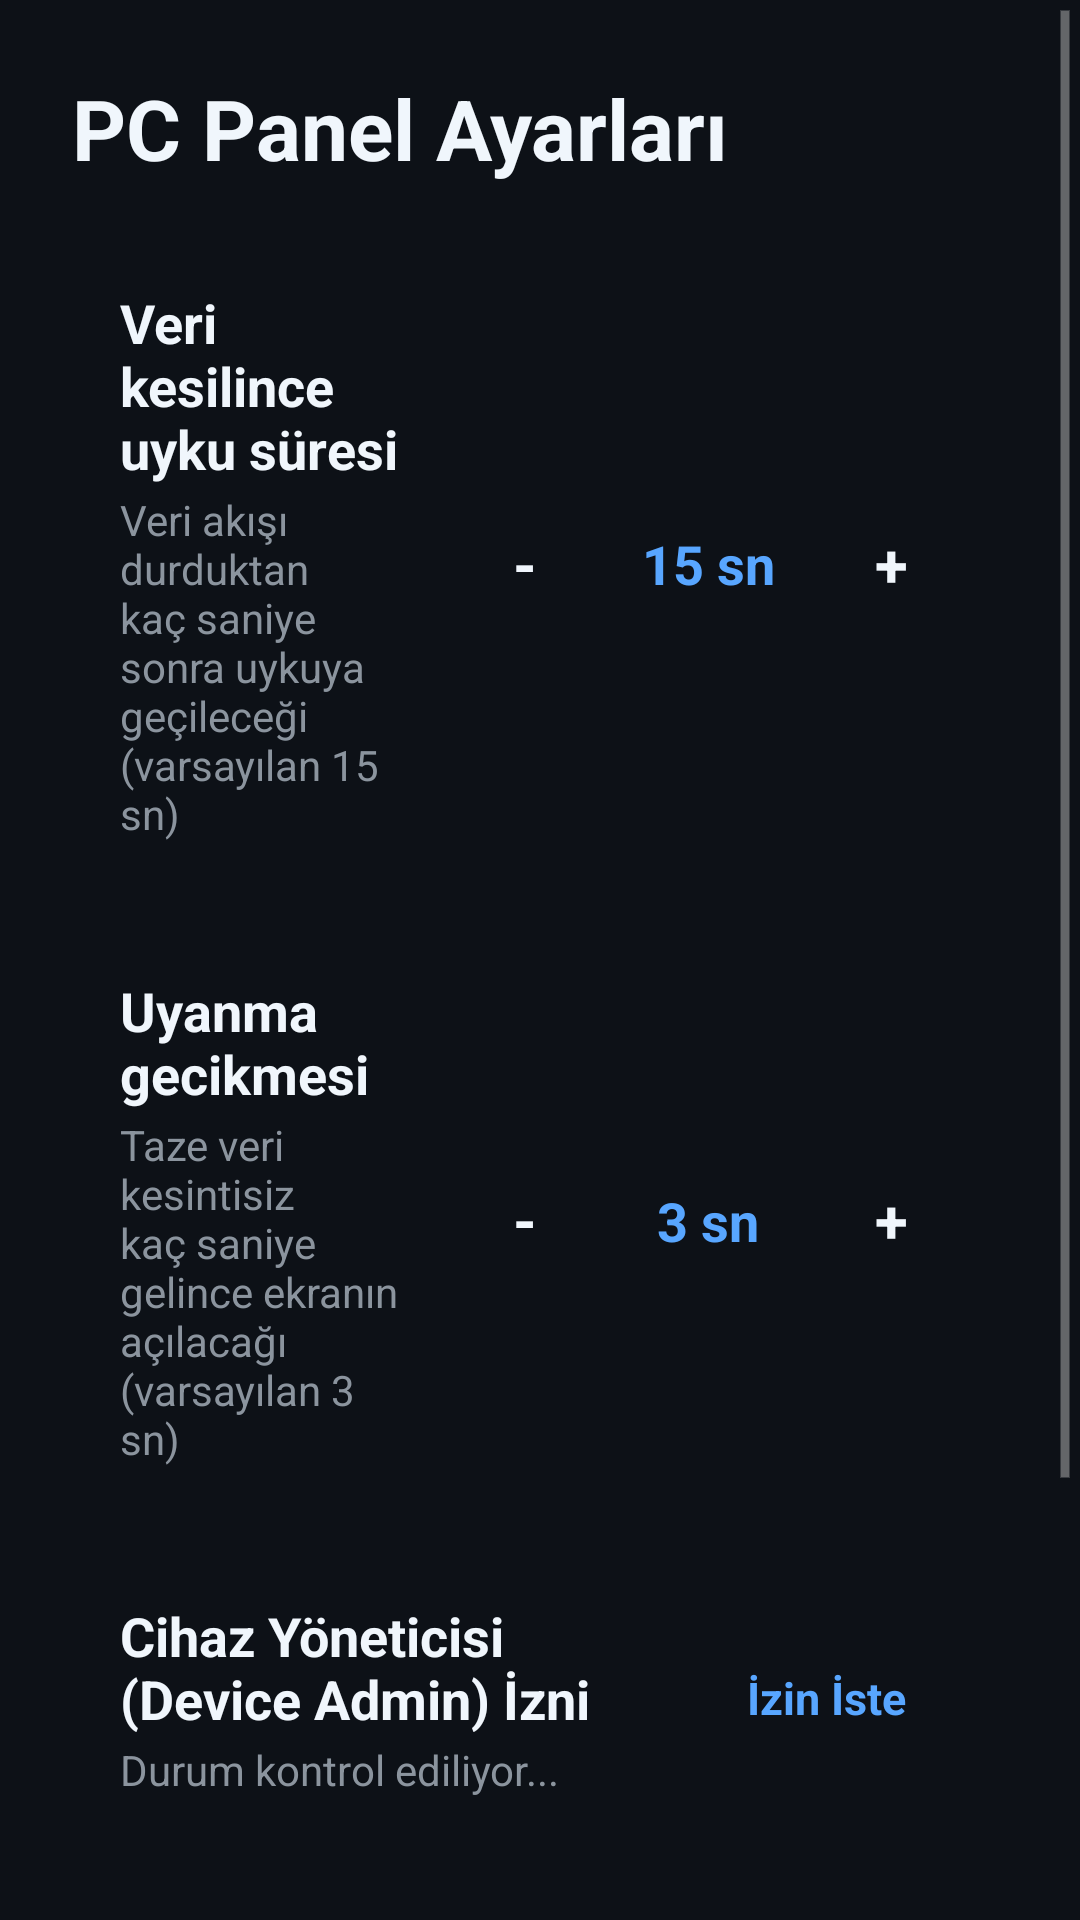

Produce the Android XML layout that renders to this screen, including the resource entries it uses.
<!-- AndroidManifest.xml: activity theme AppTheme.Fullscreen -->
<!-- res/layout/activity_settings.xml -->
<?xml version="1.0" encoding="utf-8"?>
<ScrollView xmlns:android="http://schemas.android.com/apk/res/android"
    android:layout_width="match_parent"
    android:layout_height="match_parent"
    android:background="@color/bg_dark"
    android:fillViewport="true">

    <LinearLayout
        android:layout_width="match_parent"
        android:layout_height="wrap_content"
        android:orientation="vertical"
        android:padding="24dp">

        <TextView
            android:layout_width="wrap_content"
            android:layout_height="wrap_content"
            android:text="@string/settings_title"
            android:textColor="@color/text_primary"
            android:textSize="28sp"
            android:textStyle="bold" />

        
        <LinearLayout
            android:layout_width="match_parent"
            android:layout_height="wrap_content"
            android:layout_marginTop="18dp"
            android:background="@drawable/card_bg"
            android:gravity="center_vertical"
            android:orientation="horizontal"
            android:padding="16dp">

            <LinearLayout
                android:layout_width="0dp"
                android:layout_height="wrap_content"
                android:layout_marginRight="16dp"
                android:layout_weight="1"
                android:orientation="vertical">

                <TextView
                    android:layout_width="wrap_content"
                    android:layout_height="wrap_content"
                    android:text="Veri kesilince uyku süresi"
                    android:textColor="@color/text_primary"
                    android:textSize="18sp"
                    android:textStyle="bold" />

                <TextView
                    android:layout_width="wrap_content"
                    android:layout_height="wrap_content"
                    android:layout_marginTop="2dp"
                    android:text="Veri akışı durduktan kaç saniye sonra uykuya geçileceği (varsayılan 15 sn)"
                    android:textColor="@color/text_secondary"
                    android:textSize="14sp" />
            </LinearLayout>

            <Button
                android:id="@+id/btnSleepMinus"
                android:layout_width="46dp"
                android:layout_height="46dp"
                android:background="@drawable/card_bg"
                android:text="-"
                android:textColor="@color/text_primary"
                android:textSize="20sp"
                android:textStyle="bold" />

            <TextView
                android:id="@+id/tvSleepTimeoutVal"
                android:layout_width="76dp"
                android:layout_height="wrap_content"
                android:gravity="center"
                android:text="15 sn"
                android:textColor="@color/accent_cpu"
                android:textSize="18sp"
                android:textStyle="bold" />

            <Button
                android:id="@+id/btnSleepPlus"
                android:layout_width="46dp"
                android:layout_height="46dp"
                android:background="@drawable/card_bg"
                android:text="+"
                android:textColor="@color/text_primary"
                android:textSize="20sp"
                android:textStyle="bold" />
        </LinearLayout>

        
        <LinearLayout
            android:layout_width="match_parent"
            android:layout_height="wrap_content"
            android:layout_marginTop="12dp"
            android:background="@drawable/card_bg"
            android:gravity="center_vertical"
            android:orientation="horizontal"
            android:padding="16dp">

            <LinearLayout
                android:layout_width="0dp"
                android:layout_height="wrap_content"
                android:layout_marginRight="16dp"
                android:layout_weight="1"
                android:orientation="vertical">

                <TextView
                    android:layout_width="wrap_content"
                    android:layout_height="wrap_content"
                    android:text="Uyanma gecikmesi"
                    android:textColor="@color/text_primary"
                    android:textSize="18sp"
                    android:textStyle="bold" />

                <TextView
                    android:layout_width="wrap_content"
                    android:layout_height="wrap_content"
                    android:layout_marginTop="2dp"
                    android:text="Taze veri kesintisiz kaç saniye gelince ekranın açılacağı (varsayılan 3 sn)"
                    android:textColor="@color/text_secondary"
                    android:textSize="14sp" />
            </LinearLayout>

            <Button
                android:id="@+id/btnWakeMinus"
                android:layout_width="46dp"
                android:layout_height="46dp"
                android:background="@drawable/card_bg"
                android:text="-"
                android:textColor="@color/text_primary"
                android:textSize="20sp"
                android:textStyle="bold" />

            <TextView
                android:id="@+id/tvWakeDelayVal"
                android:layout_width="76dp"
                android:layout_height="wrap_content"
                android:gravity="center"
                android:text="3 sn"
                android:textColor="@color/accent_cpu"
                android:textSize="18sp"
                android:textStyle="bold" />

            <Button
                android:id="@+id/btnWakePlus"
                android:layout_width="46dp"
                android:layout_height="46dp"
                android:background="@drawable/card_bg"
                android:text="+"
                android:textColor="@color/text_primary"
                android:textSize="20sp"
                android:textStyle="bold" />
        </LinearLayout>

        
        <LinearLayout
            android:layout_width="match_parent"
            android:layout_height="wrap_content"
            android:layout_marginTop="12dp"
            android:background="@drawable/card_bg"
            android:gravity="center_vertical"
            android:orientation="horizontal"
            android:padding="16dp">

            <LinearLayout
                android:layout_width="0dp"
                android:layout_height="wrap_content"
                android:layout_marginRight="16dp"
                android:layout_weight="1"
                android:orientation="vertical">

                <TextView
                    android:layout_width="wrap_content"
                    android:layout_height="wrap_content"
                    android:text="Cihaz Yöneticisi (Device Admin) İzni"
                    android:textColor="@color/text_primary"
                    android:textSize="18sp"
                    android:textStyle="bold" />

                <TextView
                    android:id="@+id/tvAdminStatus"
                    android:layout_width="wrap_content"
                    android:layout_height="wrap_content"
                    android:layout_marginTop="2dp"
                    android:text="Durum kontrol ediliyor..."
                    android:textColor="@color/text_secondary"
                    android:textSize="14sp" />
            </LinearLayout>

            <Button
                android:id="@+id/btnDeviceAdmin"
                android:layout_width="wrap_content"
                android:layout_height="46dp"
                android:background="@drawable/card_bg"
                android:paddingLeft="18dp"
                android:paddingRight="18dp"
                android:text="İzin İste"
                android:textColor="@color/accent_cpu"
                android:textSize="15sp"
                android:textStyle="bold" />
        </LinearLayout>

        
        <LinearLayout
            android:layout_width="match_parent"
            android:layout_height="wrap_content"
            android:layout_marginTop="12dp"
            android:background="@drawable/card_bg"
            android:orientation="vertical"
            android:padding="16dp">

            <TextView
                android:layout_width="wrap_content"
                android:layout_height="wrap_content"
                android:text="Arayüz Renk Teması"
                android:textColor="@color/text_primary"
                android:textSize="18sp"
                android:textStyle="bold" />

            <LinearLayout
                android:layout_width="match_parent"
                android:layout_height="wrap_content"
                android:layout_marginTop="10dp"
                android:orientation="horizontal">

                <Button
                    android:id="@+id/btnThemeDark"
                    android:layout_width="0dp"
                    android:layout_height="44dp"
                    android:layout_marginRight="8dp"
                    android:layout_weight="1"
                    android:text="Koyu"
                    android:textColor="#F0F6FC"
                    android:textSize="15sp"
                    android:textStyle="bold" />

                <Button
                    android:id="@+id/btnThemeAmoled"
                    android:layout_width="0dp"
                    android:layout_height="44dp"
                    android:layout_marginRight="8dp"
                    android:layout_weight="1"
                    android:text="AMOLED"
                    android:textColor="#F0F6FC"
                    android:textSize="15sp"
                    android:textStyle="bold" />

                <Button
                    android:id="@+id/btnThemeMidnight"
                    android:layout_width="0dp"
                    android:layout_height="44dp"
                    android:layout_marginRight="8dp"
                    android:layout_weight="1"
                    android:text="Gece Mavisi"
                    android:textColor="#64FFDA"
                    android:textSize="15sp"
                    android:textStyle="bold" />

                <Button
                    android:id="@+id/btnThemeCrimson"
                    android:layout_width="0dp"
                    android:layout_height="44dp"
                    android:layout_weight="1"
                    android:text="Kızıl"
                    android:textColor="#FF6B6B"
                    android:textSize="15sp"
                    android:textStyle="bold" />
            </LinearLayout>
        </LinearLayout>

        <Button
            android:id="@+id/btnBack"
            android:layout_width="200dp"
            android:layout_height="50dp"
            android:layout_gravity="right"
            android:layout_marginTop="14dp"
            android:background="@drawable/card_bg"
            android:text="@string/btn_back"
            android:textColor="@color/accent_cpu"
            android:textSize="17sp"
            android:textStyle="bold" />

    </LinearLayout>
</ScrollView>
<!-- resources referenced by this layout -->
<resources>
  <color name="accent_cpu">#58A6FF</color>
  <color name="bg_dark">#0D1117</color>
  <color name="text_primary">#F0F6FC</color>
  <color name="text_secondary">#8B949E</color>
  <string name="btn_back">Panele Dön</string>
  <string name="settings_title">PC Panel Ayarları</string>
  <style name="AppTheme.Fullscreen" parent="android:Theme.Holo.NoActionBar.Fullscreen">
          <item name="android:windowBackground">@color/bg_dark</item>
          <item name="android:windowNoTitle">true</item>
          <item name="android:windowFullscreen">true</item>
      </style>
</resources>
